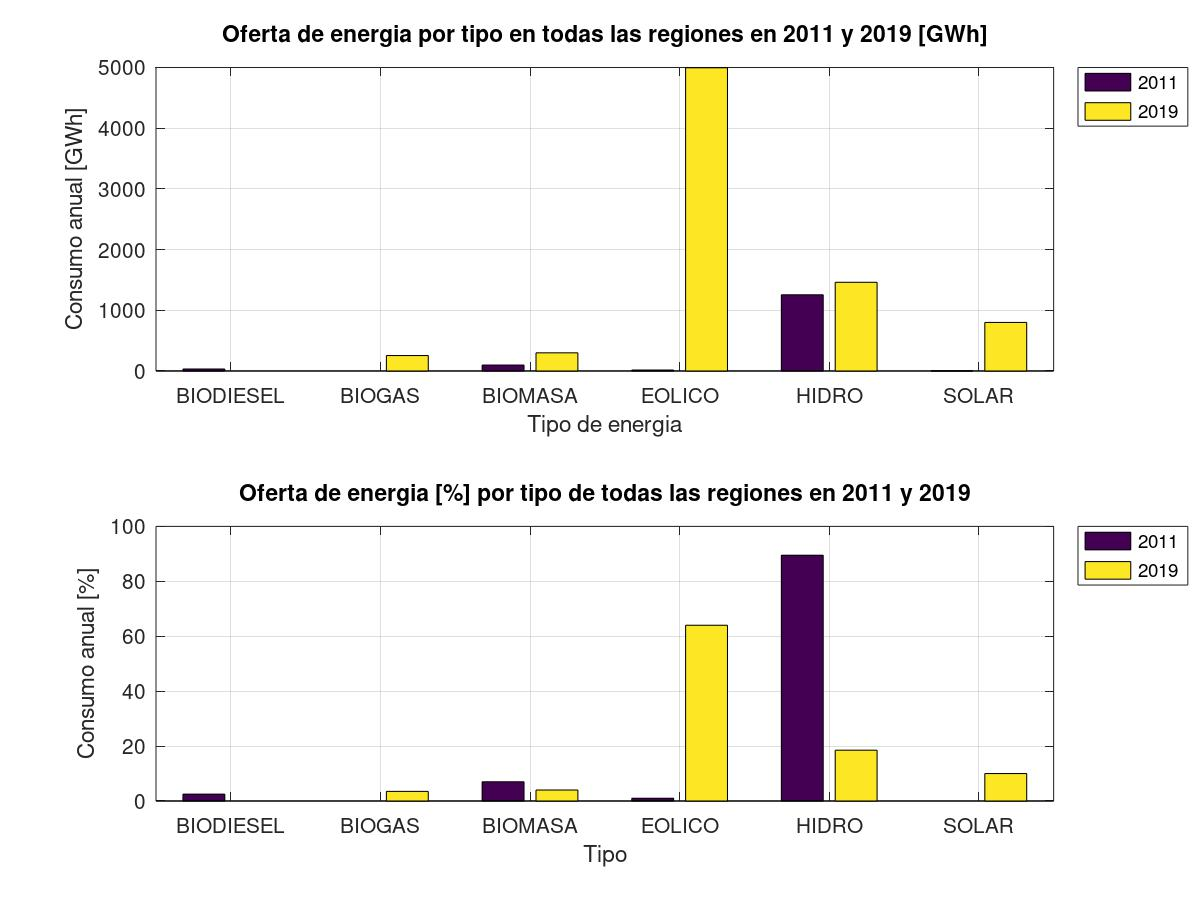

Values plotted in this chart, from the file beside it:
32.60000000000001, 0, -100
0, 254.4, Inf
97.5, 299.2, 207
15.7, 4996, 31719
1256, 1461, 16.5
1.7, 800, 46959
